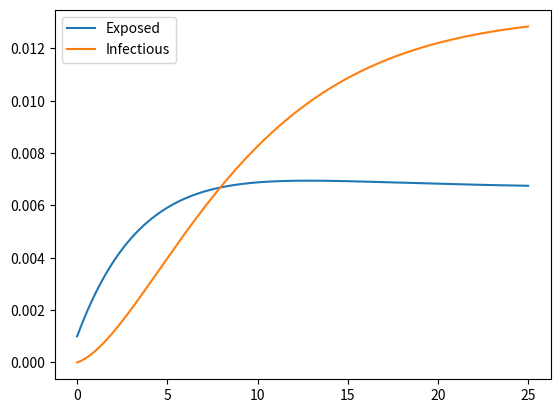

Generate this figure with matplotlib:
import scipy.integrate as spi
import numpy as np
import matplotlib.pyplot as plt
from numpy.linalg import matrix_power as mp

nu = 1/4
gamma = 1/8
EI_ref = 0.02

A = np.matrix([ [ -nu, 0     ],
                [  nu, -gamma] ])
B = np.matrix([ [1], [0] ])
C = np.matrix([ [1, 1] ])
ctrb = np.hstack([B, np.dot(A,B)])

# With all three poles at -1, characteristic polynomial coefficients are:
_, alpha_1, alpha_2 = np.poly([-0.2,-0.2])
alpha_c_F = mp(A, 2) + \
            alpha_1 * mp(A, 1) + \
            alpha_2 * np.eye(2)
last_row = np.matrix([0, 1])

# Ackermann's formula for pole placement
K = np.dot(last_row, np.dot(np.linalg.inv(ctrb), alpha_c_F))

blk = np.block([[A,B], [C,0]])
N = np.linalg.inv(blk) * np.matrix( [[0], [0], [1]])
Nx = N[:-1]
Nu = N[-1]
Nbar = Nu + K*Nx

def ei(t,x,A,B,K):
    x = np.matrix(x).T
    u = -K*x + Nbar * EI_ref
    dxdt = A*x + B*u
    return dxdt.T

t = np.linspace(0,10,100)
sln = spi.solve_ivp(ei, [0,25], [0.001, 0], method='RK45', dense_output=False, max_step=0.1, args=(A,B,K))
plt.plot(sln.t, sln.y.T)
plt.legend(['Exposed', 'Infectious'])
plt.show()
